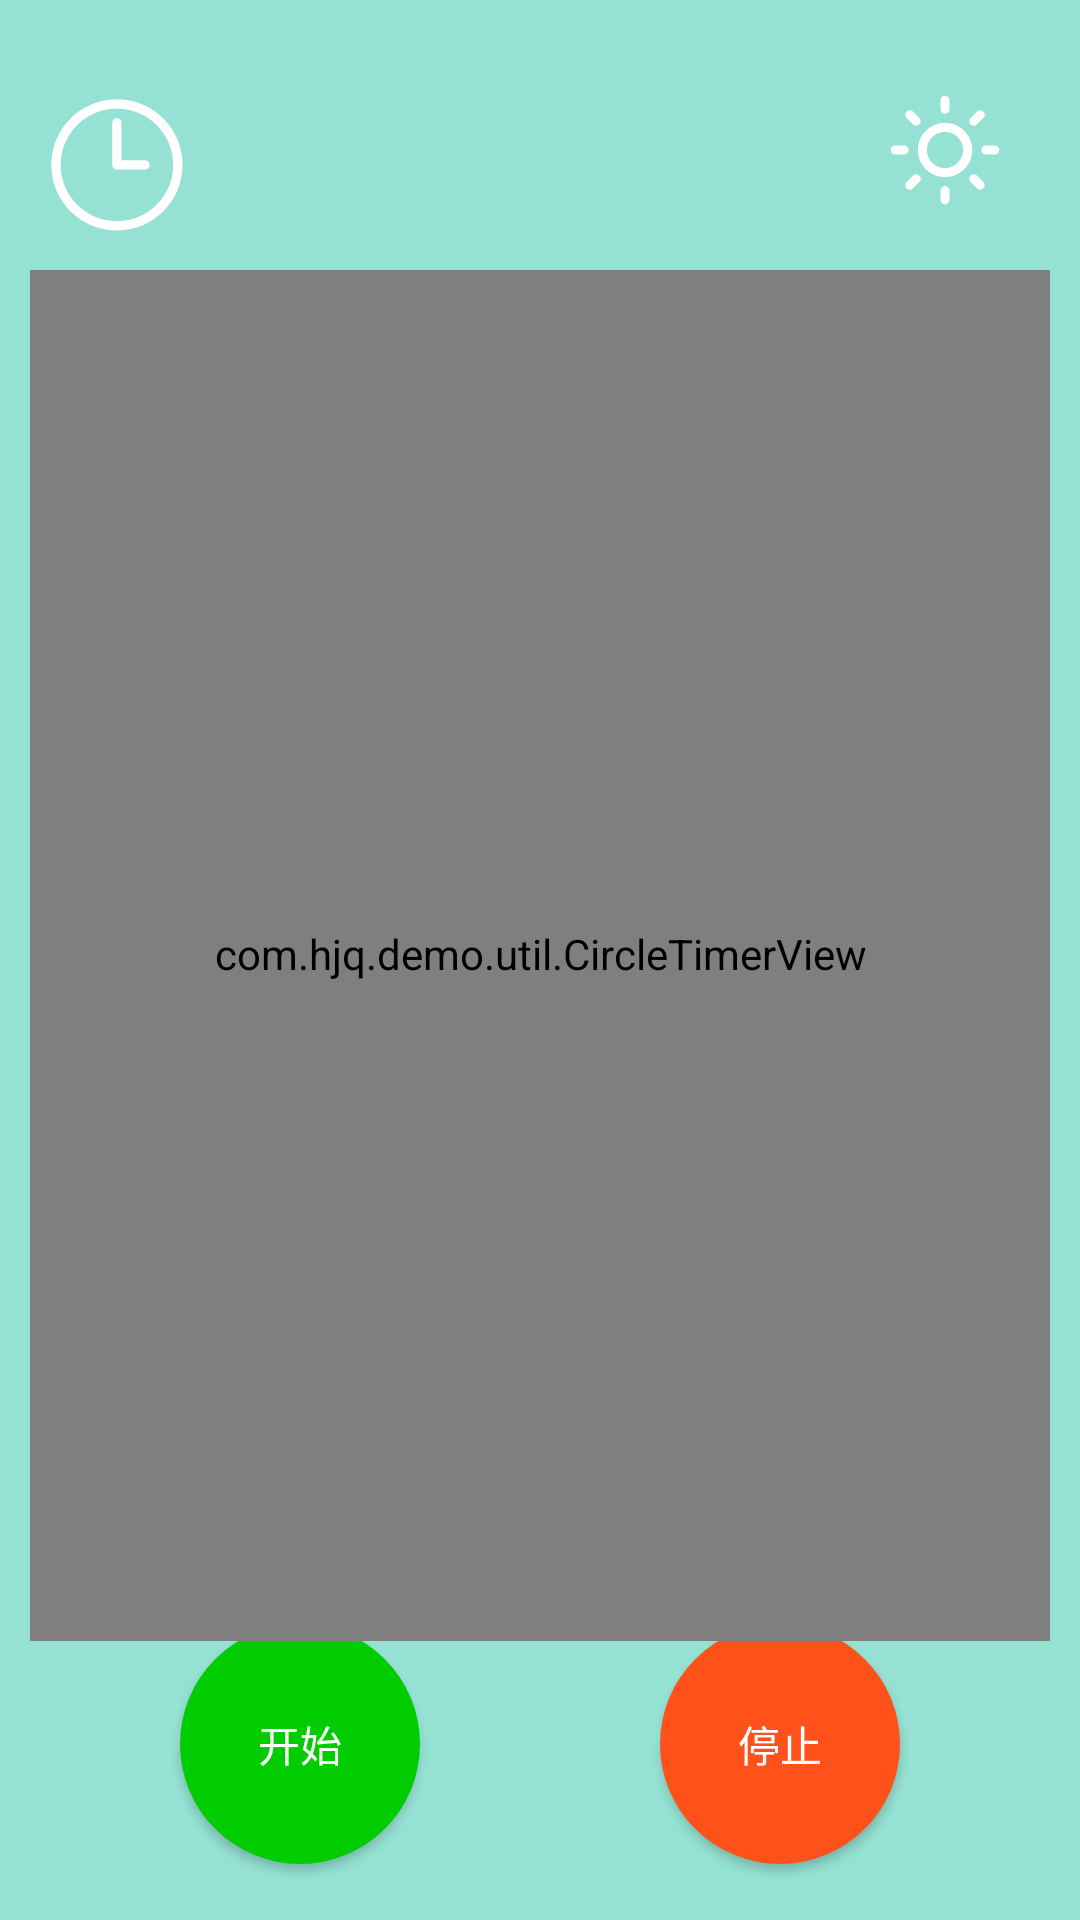

Here is an Android app screen rendered from its layout file. Give the layout XML and the strings, colors and styles it references.
<!-- AndroidManifest.xml: application theme AppTheme -->
<!-- res/layout/activity_timer.xml -->
<?xml version="1.0" encoding="utf-8"?>
<LinearLayout xmlns:app="http://schemas.android.com/apk/res-auto"
    android:id="@+id/main_linearlayout"
    xmlns:android="http://schemas.android.com/apk/res/android"
    xmlns:tools="http://schemas.android.com/tools"
    android:layout_width="match_parent"
    android:layout_height="match_parent"
    android:orientation="vertical"
    android:padding="10dp"
    android:background="#95e1d3"
    tools:context=".ui.activity.TimerActivity">

    <androidx.constraintlayout.widget.ConstraintLayout
        android:layout_width="match_parent"
        android:layout_height="wrap_content">

        <Button
            android:id="@+id/timer_button"
            android:layout_width="50dp"
            android:layout_height="50dp"
            android:layout_marginStart="4dp"
            android:layout_marginTop="20dp"
            android:layout_marginBottom="10dp"
            android:background="@drawable/ic_timer"
            app:layout_constraintBottom_toBottomOf="parent"
            app:layout_constraintStart_toStartOf="parent"
            app:layout_constraintTop_toTopOf="parent"
            app:layout_constraintVertical_bias="0.0" />

        <Button
            android:id="@+id/screen_on_button"
            android:layout_width="50dp"
            android:layout_height="50dp"
            android:layout_marginTop="10dp"
            android:layout_marginEnd="10dp"
            android:layout_marginBottom="10dp"
            android:background="@drawable/ic_keep_screen_off"
            app:layout_constraintBottom_toBottomOf="parent"
            app:layout_constraintEnd_toEndOf="parent"
            app:layout_constraintTop_toTopOf="parent" />

    </androidx.constraintlayout.widget.ConstraintLayout>

    <com.hjq.demo.util.CircleTimerView
        android:id="@+id/circle_timer"
        android:layout_width="match_parent"
        android:layout_height="457dp"
        android:layout_weight="0" />


    <androidx.constraintlayout.widget.ConstraintLayout
        android:layout_width="match_parent"
        android:layout_height="wrap_content"
        android:orientation="horizontal">

        <Button
            android:id="@+id/start_button"
            android:layout_width="80dp"
            android:layout_height="80dp"
            android:layout_marginStart="70dp"
            android:layout_marginTop="5dp"
            android:layout_marginEnd="40dp"
            android:layout_marginBottom="20dp"
            android:background="@drawable/circle_start"
            android:text="@string/start"
            android:textColor="@color/white"
            app:layout_constraintBottom_toBottomOf="parent"
            app:layout_constraintEnd_toStartOf="@+id/stop_button"
            app:layout_constraintStart_toStartOf="parent"
            app:layout_constraintTop_toTopOf="parent" />

        <Button
            android:id="@+id/stop_button"
            android:layout_width="80dp"
            android:layout_height="80dp"
            android:layout_marginStart="40dp"
            android:layout_marginTop="5dp"
            android:layout_marginEnd="70dp"
            android:layout_marginBottom="20dp"
            android:background="@drawable/circle_stop"
            android:text="@string/stop"
            android:textColor="@color/white"
            app:layout_constraintBottom_toBottomOf="parent"
            app:layout_constraintEnd_toEndOf="parent"
            app:layout_constraintStart_toEndOf="@+id/start_button"
            app:layout_constraintTop_toTopOf="parent" />

    </androidx.constraintlayout.widget.ConstraintLayout>

    <androidx.constraintlayout.widget.ConstraintLayout
        android:layout_width="match_parent"
        android:layout_height="wrap_content"
        android:orientation="horizontal"/>


</LinearLayout>
<!-- resources referenced by this layout -->
<resources>
  <color name="white">#FFFFFFFF</color>
  <!-- drawable circle_start (drawable) -->
  <?xml version="1.0" encoding="utf-8"?>
  <shape xmlns:android="http://schemas.android.com/apk/res/android"
      android:shape="oval">
      
      <solid android:color="#00cc00" />
  
      
  
  
      
      <corners android:radius="360dp"/>
  
      
      <padding
          android:left="10dp"
          android:top="10dp"
          android:right="10dp"
          android:bottom="10dp"
          />
  </shape>
  <!-- drawable circle_stop (drawable) -->
  <?xml version="1.0" encoding="utf-8"?>
  <shape xmlns:android="http://schemas.android.com/apk/res/android"
      android:shape="oval">
      
      <solid android:color="#ff521a" />
  
      
  
  
      
      <corners android:radius="360dp"/>
  
      
      <padding
          android:left="10dp"
          android:top="10dp"
          android:right="10dp"
          android:bottom="10dp"
          />
  </shape>
  <!-- drawable ic_keep_screen_off: vector/xml drawable (drawable, 3416 chars, omitted) -->
  <!-- drawable ic_timer (drawable) -->
  <vector android:height="50dp" android:viewportHeight="1024"
      android:viewportWidth="1024" android:width="50dp" xmlns:android="http://schemas.android.com/apk/res/android">
      <path android:fillColor="@color/white" android:pathData="M511.33,127.33c51.87,0 102.15,10.14 149.45,30.15 45.72,19.34 86.79,47.03 122.08,82.32 35.29,35.29 62.98,76.36 82.32,122.08 20.01,47.3 30.15,97.58 30.15,149.45s-10.14,102.15 -30.15,149.45c-19.34,45.72 -47.03,86.79 -82.32,122.08 -35.29,35.29 -76.36,62.98 -122.08,82.32 -47.3,20.01 -97.58,30.15 -149.45,30.15s-102.15,-10.14 -149.45,-30.15c-45.72,-19.34 -86.79,-47.03 -122.08,-82.32 -35.29,-35.29 -62.98,-76.36 -82.32,-122.08 -20.01,-47.3 -30.15,-97.58 -30.15,-149.45s10.14,-102.15 30.15,-149.45c19.34,-45.72 47.03,-86.79 82.32,-122.08 35.29,-35.29 76.36,-62.98 122.08,-82.32 47.3,-20.01 97.58,-30.15 149.45,-30.15m0,-64c-247.42,0 -448,200.58 -448,448s200.58,448 448,448 448,-200.58 448,-448 -200.58,-448 -448,-448z"/>
      <path android:fillColor="@color/white" android:pathData="M702.86,543.33H511.33c-17.67,0 -32,-14.33 -32,-32v-286.73c0,-17.67 14.33,-32 32,-32s32,14.33 32,32v254.73h159.52c17.67,0 32,14.33 32,32s-14.33,32 -32,32z"/>
  </vector>
  <string name="start">开始</string>
  <string name="stop">停止</string>
  <style name="AppTheme" parent="Theme.AppCompat.DayNight.NoActionBar">
          
          <item name="android:windowBackground">@color/common_window_background_color</item>
          
          <item name="colorPrimary">@color/common_primary_color</item>
          
          <item name="colorPrimaryDark">@color/common_primary_dark_color</item>
          
          <item name="colorAccent">@color/common_accent_color</item>
          
          <item name="android:textColor">@color/common_text_color</item>
          
          <item name="android:textSize">@dimen/sp_14</item>
          
          <item name="android:textColorHint">@color/common_text_hint_color</item>
          
          <item name="windowActionModeOverlay">true</item>
          <item name="android:windowContentOverlay">@null</item>
          
          <item name="actionModeBackground">@color/common_primary_color</item>
          
          <item name="android:textAllCaps">false</item>
          
          <item name="android:adjustViewBounds">true</item>
          
          
          
          <item name="android:overScrollMode">never</item>
          
          <item name="android:includeFontPadding">false</item>
      </style>
  <color name="common_window_background_color">#F4F4F4</color>
  <color name="common_primary_color">@color/white</color>
  <color name="common_primary_dark_color">@color/black</color>
  <color name="common_accent_color">#5A8DDF</color>
  <color name="common_text_color">#333333</color>
  <color name="common_text_hint_color">@color/panda</color>
  <color name="black">#FF000000</color>
</resources>
